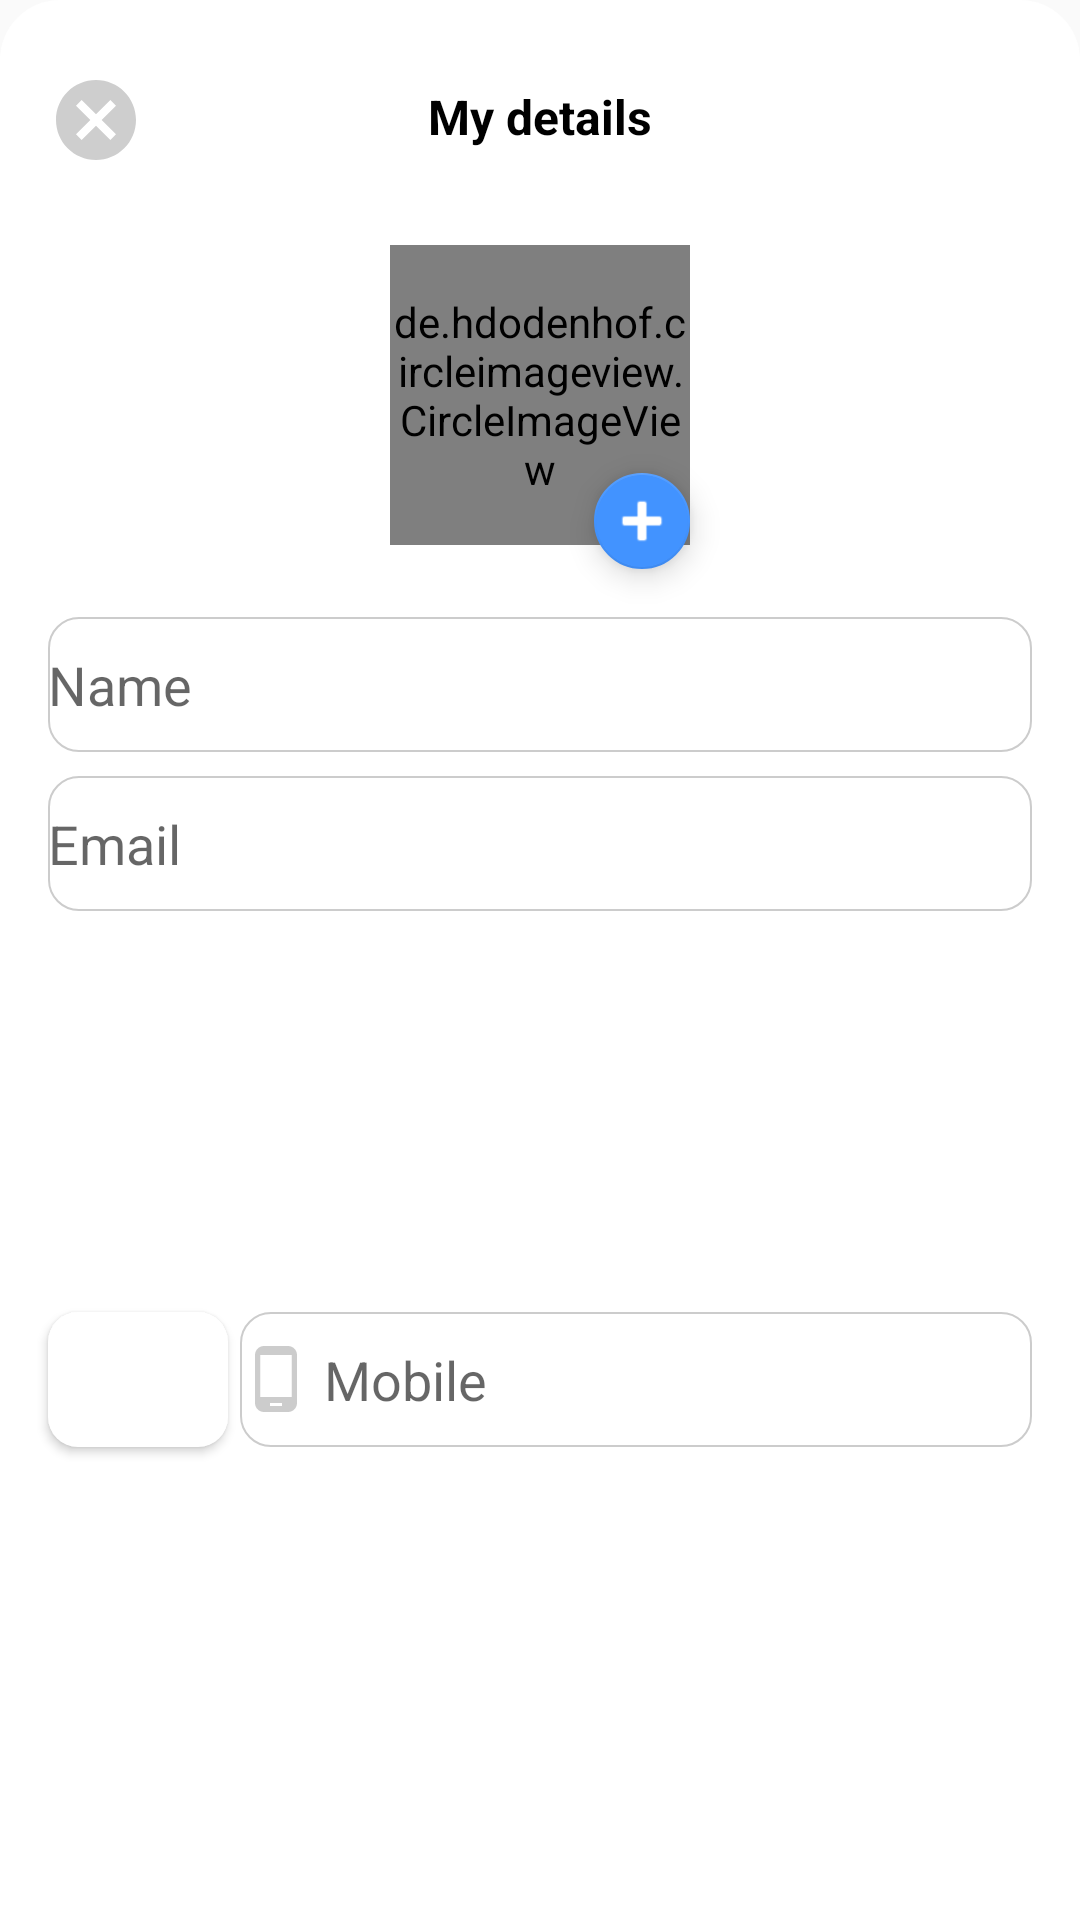

Android layout source for this screen:
<!-- AndroidManifest.xml: application theme AppTheme -->
<!-- res/layout/profile_view.xml -->
<?xml version="1.0" encoding="utf-8"?>
<android.support.constraint.ConstraintLayout xmlns:android="http://schemas.android.com/apk/res/android"
    xmlns:app="http://schemas.android.com/apk/res-auto"
    android:layout_width="match_parent"
    android:layout_height="wrap_content"
    android:background="@drawable/rounded_borders_top_white_filled">

    <ImageView
        android:id="@+id/imageView"
        android:layout_width="32dp"
        android:layout_height="32dp"
        android:layout_marginStart="16dp"
        android:layout_marginLeft="16dp"
        android:layout_marginTop="24dp"
        android:tint="#CECECE"
        app:layout_constraintStart_toStartOf="parent"
        app:layout_constraintTop_toTopOf="parent"
        app:srcCompat="@drawable/ic_close" />

    <TextView
        android:id="@+id/pay_message"
        android:layout_width="wrap_content"
        android:layout_height="wrap_content"
        android:layout_marginStart="8dp"
        android:layout_marginLeft="8dp"
        android:layout_marginTop="28dp"
        android:layout_marginEnd="8dp"
        android:layout_marginRight="8dp"
        android:text="@string/my_details"
        android:textColor="@android:color/black"
        android:textSize="16sp"
        android:textStyle="bold"
        app:layout_constraintEnd_toEndOf="parent"
        app:layout_constraintStart_toStartOf="parent"
        app:layout_constraintTop_toTopOf="parent" />

    <Button
        android:id="@+id/update_btn"
        android:layout_width="wrap_content"
        android:layout_height="30dp"
        android:layout_marginTop="24dp"
        android:layout_marginEnd="8dp"
        android:layout_marginRight="8dp"
        android:background="@drawable/button_oval_primary_filled"
        android:text="@string/update"
        android:textAllCaps="false"
        android:textColor="@android:color/white"
        app:layout_constraintEnd_toEndOf="parent"
        app:layout_constraintTop_toTopOf="parent" />

    <de.hdodenhof.circleimageview.CircleImageView
        android:id="@+id/user_image_update"
        android:layout_width="100dp"
        android:layout_height="100dp"
        android:layout_marginStart="8dp"
        android:layout_marginLeft="8dp"
        android:layout_marginTop="32dp"
        android:layout_marginEnd="8dp"
        android:layout_marginRight="8dp"
        android:src="@drawable/ic_account_circle"
        app:layout_constraintEnd_toEndOf="parent"
        app:layout_constraintStart_toStartOf="parent"
        app:layout_constraintTop_toBottomOf="@+id/pay_message" />

    <android.support.design.widget.FloatingActionButton
        android:id="@+id/add_image_btn"
        android:layout_width="wrap_content"
        android:layout_height="wrap_content"
        android:tint="@android:color/white"
        android:translationY="8dp"
        app:backgroundTint="@color/colorPrimary"
        app:fabCustomSize="32dp"
        app:layout_constraintBottom_toBottomOf="@+id/user_image_update"
        app:layout_constraintEnd_toEndOf="@+id/user_image_update"
        app:srcCompat="@android:drawable/ic_input_add" />

    <EditText
        android:id="@+id/full_name"
        android:layout_width="0dp"
        android:layout_height="45dp"
        android:layout_marginStart="16dp"
        android:layout_marginLeft="16dp"
        android:layout_marginTop="24dp"
        android:layout_marginEnd="16dp"
        android:layout_marginRight="16dp"
        android:background="@drawable/edit_text_grey_simple"
        android:drawableStart="@drawable/ic_account_circle_grey_24dp"
        android:drawableLeft="@drawable/ic_account_circle_grey_24dp"
        android:drawablePadding="4dp"
        android:gravity="start|center_vertical"
        android:hint="@string/name"
        android:textAlignment="viewStart"
        app:layout_constraintEnd_toEndOf="parent"
        app:layout_constraintStart_toStartOf="parent"
        app:layout_constraintTop_toBottomOf="@+id/user_image_update" />

    <EditText
        android:id="@+id/email"
        android:layout_width="0dp"
        android:layout_height="45dp"
        android:layout_marginStart="16dp"
        android:layout_marginLeft="16dp"
        android:layout_marginTop="8dp"
        android:layout_marginEnd="16dp"
        android:layout_marginRight="16dp"
        android:background="@drawable/edit_text_grey_simple"
        android:drawableStart="@drawable/ic_email_grey_24dp"
        android:drawableLeft="@drawable/ic_email_grey_24dp"
        android:drawablePadding="4dp"
        android:gravity="start|center_vertical"
        android:hint="@string/email"
        android:inputType="textEmailAddress"
        android:textAlignment="viewStart"
        app:layout_constraintEnd_toEndOf="parent"
        app:layout_constraintHorizontal_bias="0.0"
        app:layout_constraintStart_toStartOf="parent"
        app:layout_constraintTop_toBottomOf="@+id/full_name" />

    <EditText
        android:id="@+id/phone"
        android:layout_width="0dp"
        android:layout_height="45dp"
        android:layout_marginStart="4dp"
        android:layout_marginLeft="4dp"
        android:layout_marginTop="8dp"
        android:layout_marginEnd="16dp"
        android:layout_marginRight="16dp"
        android:layout_marginBottom="32dp"
        android:background="@drawable/edit_text_grey_simple"
        android:drawableStart="@drawable/ic_phone_android_grey_24dp"
        android:drawableLeft="@drawable/ic_phone_android_grey_24dp"
        android:drawablePadding="4dp"
        android:gravity="start|center_vertical"
        android:hint="@string/mobile"
        android:textAlignment="viewStart"
        app:layout_constraintBottom_toBottomOf="parent"
        app:layout_constraintEnd_toEndOf="parent"
        app:layout_constraintHorizontal_bias="0.0"
        app:layout_constraintStart_toEndOf="@+id/country_code"
        app:layout_constraintTop_toBottomOf="@+id/email" />
    <Button
        android:id="@+id/country_code"
        android:layout_width="60dp"
        android:layout_height="0dp"
        android:layout_marginStart="16dp"
        android:layout_marginLeft="16dp"
        android:background="@drawable/rounded_corners_white_filled"
        app:layout_constraintBottom_toBottomOf="@+id/phone"
        app:layout_constraintStart_toStartOf="parent"
        app:layout_constraintTop_toTopOf="@+id/phone" />

</android.support.constraint.ConstraintLayout>
<!-- resources referenced by this layout -->
<resources>
  <color name="colorPrimary">#4293ff</color>
  <!-- drawable edit_text_grey_simple (drawable) -->
  <?xml version="1.0" encoding="utf-8"?>
  <shape xmlns:android="http://schemas.android.com/apk/res/android">
  
      <corners android:radius="10dp" />
      <stroke
          android:width="0.8dp"
          android:color="#CCCCCC" />
  </shape>
  <!-- drawable ic_account_circle (drawable) -->
  <vector android:height="70dp" android:tint="#BCBCBC"
      android:viewportHeight="24.0" android:viewportWidth="24.0"
      android:width="70dp" xmlns:android="http://schemas.android.com/apk/res/android">
      <path android:fillColor="#FF000000" android:pathData="M12,2C6.48,2 2,6.48 2,12s4.48,10 10,10 10,-4.48 10,-10S17.52,2 12,2zM12,5c1.66,0 3,1.34 3,3s-1.34,3 -3,3 -3,-1.34 -3,-3 1.34,-3 3,-3zM12,19.2c-2.5,0 -4.71,-1.28 -6,-3.22 0.03,-1.99 4,-3.08 6,-3.08 1.99,0 5.97,1.09 6,3.08 -1.29,1.94 -3.5,3.22 -6,3.22z"/>
  </vector>
  <!-- drawable ic_close (drawable) -->
  <vector xmlns:android="http://schemas.android.com/apk/res/android"
      android:width="48dp"
      android:height="48dp"
      android:viewportWidth="24"
      android:viewportHeight="24">
    <path
        android:fillColor="#FF000000"
        android:pathData="M12,2C6.47,2 2,6.47 2,12s4.47,10 10,10s10,-4.47 10,-10S17.53,2 12,2zM17,15.59L15.59,17L12,13.41L8.41,17L7,15.59L10.59,12L7,8.41L8.41,7L12,10.59L15.59,7L17,8.41L13.41,12L17,15.59z"/>
  </vector>
  <!-- drawable ic_phone_android_grey_24dp (drawable) -->
  <vector android:height="24dp" android:tint="#CCCCCC"
      android:viewportHeight="24.0" android:viewportWidth="24.0"
      android:width="24dp" xmlns:android="http://schemas.android.com/apk/res/android">
      <path android:fillColor="#FF000000" android:pathData="M16,1L8,1C6.34,1 5,2.34 5,4v16c0,1.66 1.34,3 3,3h8c1.66,0 3,-1.34 3,-3L19,4c0,-1.66 -1.34,-3 -3,-3zM14,21h-4v-1h4v1zM17.25,18L6.75,18L6.75,4h10.5v14z"/>
  </vector>
  <!-- drawable rounded_borders_top_white_filled (drawable) -->
  <shape xmlns:android="http://schemas.android.com/apk/res/android">
      
  
      <corners
          android:topLeftRadius="20dp"
          android:topRightRadius="20dp" />
      <solid android:color="@android:color/white" />
  
  </shape>
  <!-- drawable rounded_corners_white_filled (drawable) -->
  <shape xmlns:android="http://schemas.android.com/apk/res/android">
      
  
      <corners android:radius="10dp" />
      <solid android:color="@android:color/white" />
  
  </shape>
  <string name="email">Email</string>
  <string name="mobile">Mobile</string>
  <string name="my_details">My details</string>
  <string name="name">Name</string>
  <string name="update">Update</string>
  <style name="AppTheme" parent="Theme.AppCompat.Light.DarkActionBar">
          
          <item name="colorPrimary">@color/colorPrimary</item>
          <item name="colorPrimaryDark">@color/colorPrimaryDark</item>
          <item name="colorAccent">@color/colorAccent</item>
          <item name="colorControlActivated">@color/colorPrimary</item>
      </style>
  <color name="colorPrimaryDark">#3F82DC</color>
  <color name="colorAccent">#f5a623</color>
</resources>
